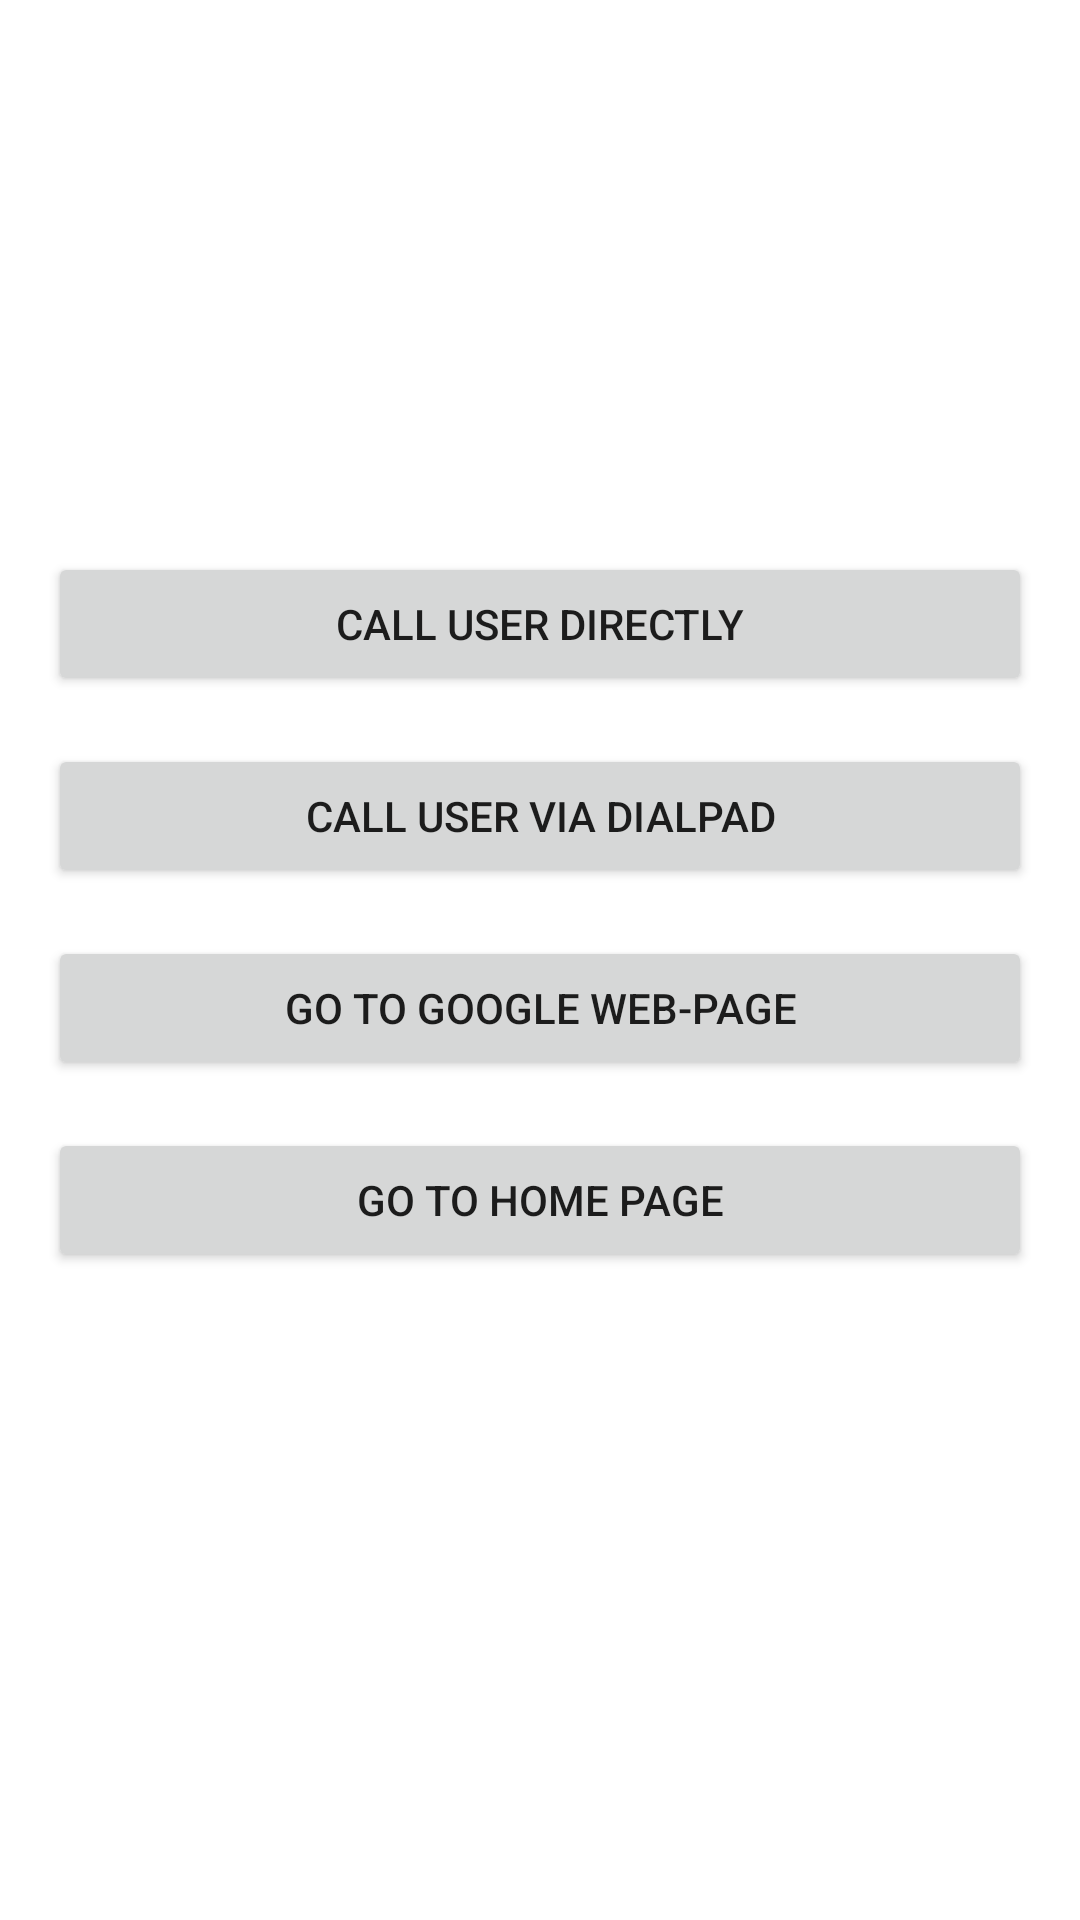

Android layout source for this screen:
<!-- AndroidManifest.xml: application theme Theme.MVLUCollege -->
<!-- res/layout/practical_four_one.xml -->
<?xml version="1.0" encoding="utf-8"?>
<androidx.constraintlayout.widget.ConstraintLayout xmlns:android="http://schemas.android.com/apk/res/android"
    android:layout_width="match_parent"
    android:layout_height="match_parent"
    xmlns:app="http://schemas.android.com/apk/res-auto">

    <androidx.appcompat.widget.AppCompatButton
        android:id="@+id/btn_implicit_call"
        android:layout_width="match_parent"
        android:layout_height="wrap_content"
        android:layout_margin="16dp"
        android:text="@string/call_user_directly"
        app:layout_constraintBottom_toBottomOf="parent"
        app:layout_constraintEnd_toEndOf="parent"
        app:layout_constraintStart_toStartOf="parent"
        app:layout_constraintTop_toTopOf="parent"
        app:layout_constraintVertical_bias="0.3" />

    <androidx.appcompat.widget.AppCompatButton
        android:id="@+id/btn_implicit_dial"
        android:layout_margin="16dp"
        android:layout_width="match_parent"
        android:layout_height="wrap_content"
        android:text="@string/call_user_via_dialpad"
        app:layout_constraintStart_toStartOf="parent"
        app:layout_constraintEnd_toEndOf="parent"
        app:layout_constraintTop_toBottomOf="@+id/btn_implicit_call"/>

    <androidx.appcompat.widget.AppCompatButton
        android:id="@+id/btn_implicit_browser"
        android:layout_margin="16dp"
        android:layout_width="match_parent"
        android:layout_height="wrap_content"
        android:text="@string/go_to_google_web_page"
        app:layout_constraintStart_toStartOf="parent"
        app:layout_constraintEnd_toEndOf="parent"
        app:layout_constraintTop_toBottomOf="@+id/btn_implicit_dial"/>

    <androidx.appcompat.widget.AppCompatButton
        android:id="@+id/btn_home"
        android:layout_margin="16dp"
        android:layout_width="match_parent"
        android:layout_height="wrap_content"
        app:layout_constraintStart_toStartOf="parent"
        app:layout_constraintEnd_toEndOf="parent"
        android:text="@string/go_to_home_page"
        app:layout_constraintTop_toBottomOf="@+id/btn_implicit_browser"/>

</androidx.constraintlayout.widget.ConstraintLayout>
<!-- resources referenced by this layout -->
<resources>
  <string name="call_user_directly">Call User Directly</string>
  <string name="call_user_via_dialpad">Call User via DialPad</string>
  <string name="go_to_google_web_page">Go to Google Web-Page</string>
  <string name="go_to_home_page">Go To Home Page</string>
  <style name="Theme.MVLUCollege" parent="Theme.MaterialComponents.DayNight.DarkActionBar">
          
          <item name="colorPrimary">@color/purple_500</item>
          <item name="colorPrimaryVariant">@color/purple_700</item>
          <item name="colorOnPrimary">@color/white</item>
          
          <item name="colorSecondary">@color/teal_200</item>
          <item name="colorSecondaryVariant">@color/teal_700</item>
          <item name="colorOnSecondary">@color/black</item>
          
          <item name="android:statusBarColor">?attr/colorPrimaryVariant</item>
          
      </style>
  <!-- not gathered from this repository: default colours our renderer supplied (Android Studio template values) -->
  <color name="purple_500">#FF6200EE</color>
  <color name="purple_700">#FF3700B3</color>
  <color name="teal_200">#FF03DAC5</color>
  <color name="teal_700">#FF018786</color>
  <color name="black">#FF000000</color>
  <color name="white">#FFFFFFFF</color>
</resources>
